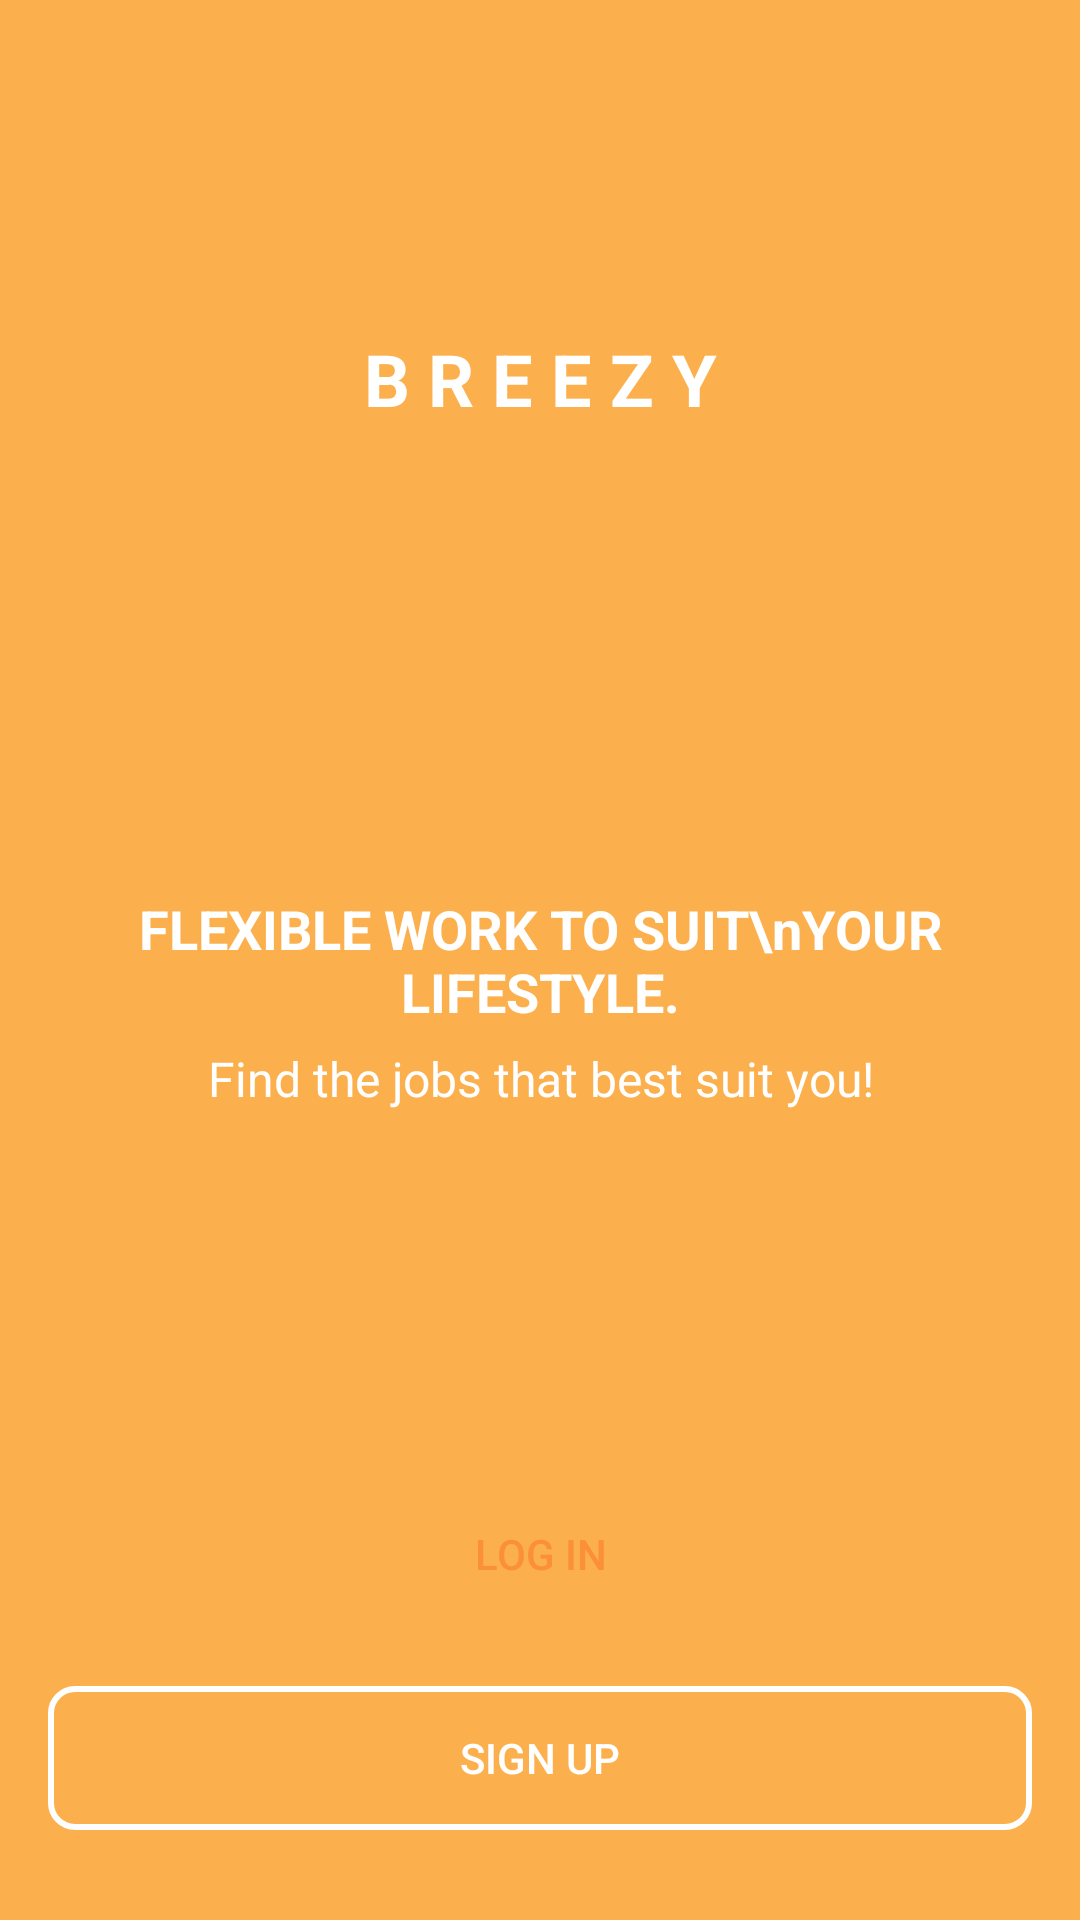

Android layout source for this screen:
<!-- AndroidManifest.xml: application theme AppTheme -->
<!-- res/layout/activity_startup.xml -->
<?xml version="1.0" encoding="utf-8"?>
<android.support.constraint.ConstraintLayout xmlns:android="http://schemas.android.com/apk/res/android"
    xmlns:app="http://schemas.android.com/apk/res-auto"
    android:layout_width="match_parent"
    android:layout_height="match_parent"
    android:background="@color/light_orange">

    <ImageView
        android:id="@+id/image_app_logo"
        android:layout_width="@dimen/_60dp"
        android:layout_height="@dimen/_60dp"
        android:layout_marginTop="@dimen/_36dp"
        android:src="@drawable/ic_launcher_background"
        app:layout_constraintEnd_toEndOf="parent"
        app:layout_constraintStart_toStartOf="parent"
        app:layout_constraintTop_toTopOf="parent" />

    <TextView
        android:id="@+id/tv_app_title"
        android:layout_width="match_parent"
        android:layout_height="wrap_content"
        android:layout_marginTop="8dp"
        android:gravity="center"
        android:padding="6dp"
        android:text="B R E E Z Y"
        android:textColor="@color/white"
        android:textSize="@dimen/_24sp"
        android:textStyle="bold"
        app:layout_constraintEnd_toEndOf="parent"
        app:layout_constraintStart_toStartOf="parent"
        app:layout_constraintTop_toBottomOf="@id/image_app_logo" />

    <TextView
        android:id="@+id/tv_heading"
        android:layout_width="match_parent"
        android:layout_height="wrap_content"
        android:gravity="center"
        android:padding="6dp"
        android:text="FLEXIBLE WORK TO SUIT\nYOUR LIFESTYLE."
        android:textColor="@color/white"
        android:textSize="@dimen/_18sp"
        android:textStyle="bold"
        app:layout_constraintBottom_toBottomOf="parent"
        app:layout_constraintEnd_toEndOf="parent"
        app:layout_constraintStart_toStartOf="parent"
        app:layout_constraintTop_toTopOf="parent" />

    <TextView
        android:id="@+id/tv_subheading"
        android:layout_width="match_parent"
        android:layout_height="wrap_content"
        android:gravity="center"
        android:text="Find the jobs that best suit you!"
        android:textColor="@color/white"
        android:textSize="@dimen/_16sp"
        app:layout_constraintEnd_toEndOf="parent"
        app:layout_constraintStart_toStartOf="parent"
        app:layout_constraintTop_toBottomOf="@id/tv_heading" />

    <Button
        android:id="@+id/btn_login"
        android:layout_width="match_parent"
        android:layout_height="wrap_content"
        android:layout_marginBottom="@dimen/_20dp"
        android:layout_marginEnd="@dimen/_20dp"
        android:layout_marginStart="@dimen/_20dp"
        android:layout_marginTop="@dimen/_40dp"
        android:background="@drawable/bg_button_white"
        android:text="Log In"
        android:textColor="@color/dark_orange"
        android:textSize="@dimen/_14sp"
        app:layout_constraintBottom_toTopOf="@id/btn_signup"
        app:layout_constraintEnd_toEndOf="parent"
        app:layout_constraintStart_toStartOf="parent" />

    <Button
        android:id="@+id/btn_signup"
        android:layout_width="match_parent"
        android:layout_height="wrap_content"
        android:layout_marginBottom="@dimen/_30dp"
        android:layout_marginEnd="@dimen/_16dp"
        android:layout_marginStart="@dimen/_16dp"
        android:layout_marginTop="@dimen/_40dp"
        android:background="@drawable/bg_button_white_line"
        android:text="Sign Up"
        android:textColor="@color/white"
        android:textSize="@dimen/_14sp"
        app:layout_constraintBottom_toBottomOf="parent"
        app:layout_constraintEnd_toEndOf="parent"
        app:layout_constraintStart_toStartOf="parent" />
</android.support.constraint.ConstraintLayout>
<!-- resources referenced by this layout -->
<resources>
  <color name="dark_orange">#FFFB9036</color>
  <color name="light_orange">#FFFCB04D</color>
  <color name="white">#ffffff</color>
  <dimen name="_14sp">14sp</dimen>
  <dimen name="_16dp">16dp</dimen>
  <dimen name="_16sp">16sp</dimen>
  <dimen name="_18sp">18sp</dimen>
  <dimen name="_20dp">20dp</dimen>
  <dimen name="_24sp">24sp</dimen>
  <dimen name="_30dp">30dp</dimen>
  <dimen name="_36dp">36dp</dimen>
  <dimen name="_40dp">40dp</dimen>
  <dimen name="_60dp">60dp</dimen>
  <!-- drawable bg_button_white_line (drawable) -->
  <?xml version="1.0" encoding="utf-8"?>
  <shape xmlns:android="http://schemas.android.com/apk/res/android"
      android:shape="rectangle">
      <solid android:color="@color/transparent"/>
      <stroke android:width="2dp"
          android:color="@color/white"/>
      <corners android:radius="@dimen/_8dp"/>
  </shape>
  <style name="AppTheme" parent="Theme.AppCompat.Light">
          
          <item name="colorPrimary">@color/orange</item>
          <item name="colorPrimaryDark">@color/black</item>
          <item name="colorAccent">@color/black_opacity</item>
  
      </style>
  <color name="transparent">#00000000</color>
  <dimen name="_8dp">8dp</dimen>
  <color name="orange">#FF4500</color>
  <color name="black">#000000</color>
  <color name="black_opacity">#62000000</color>
</resources>
